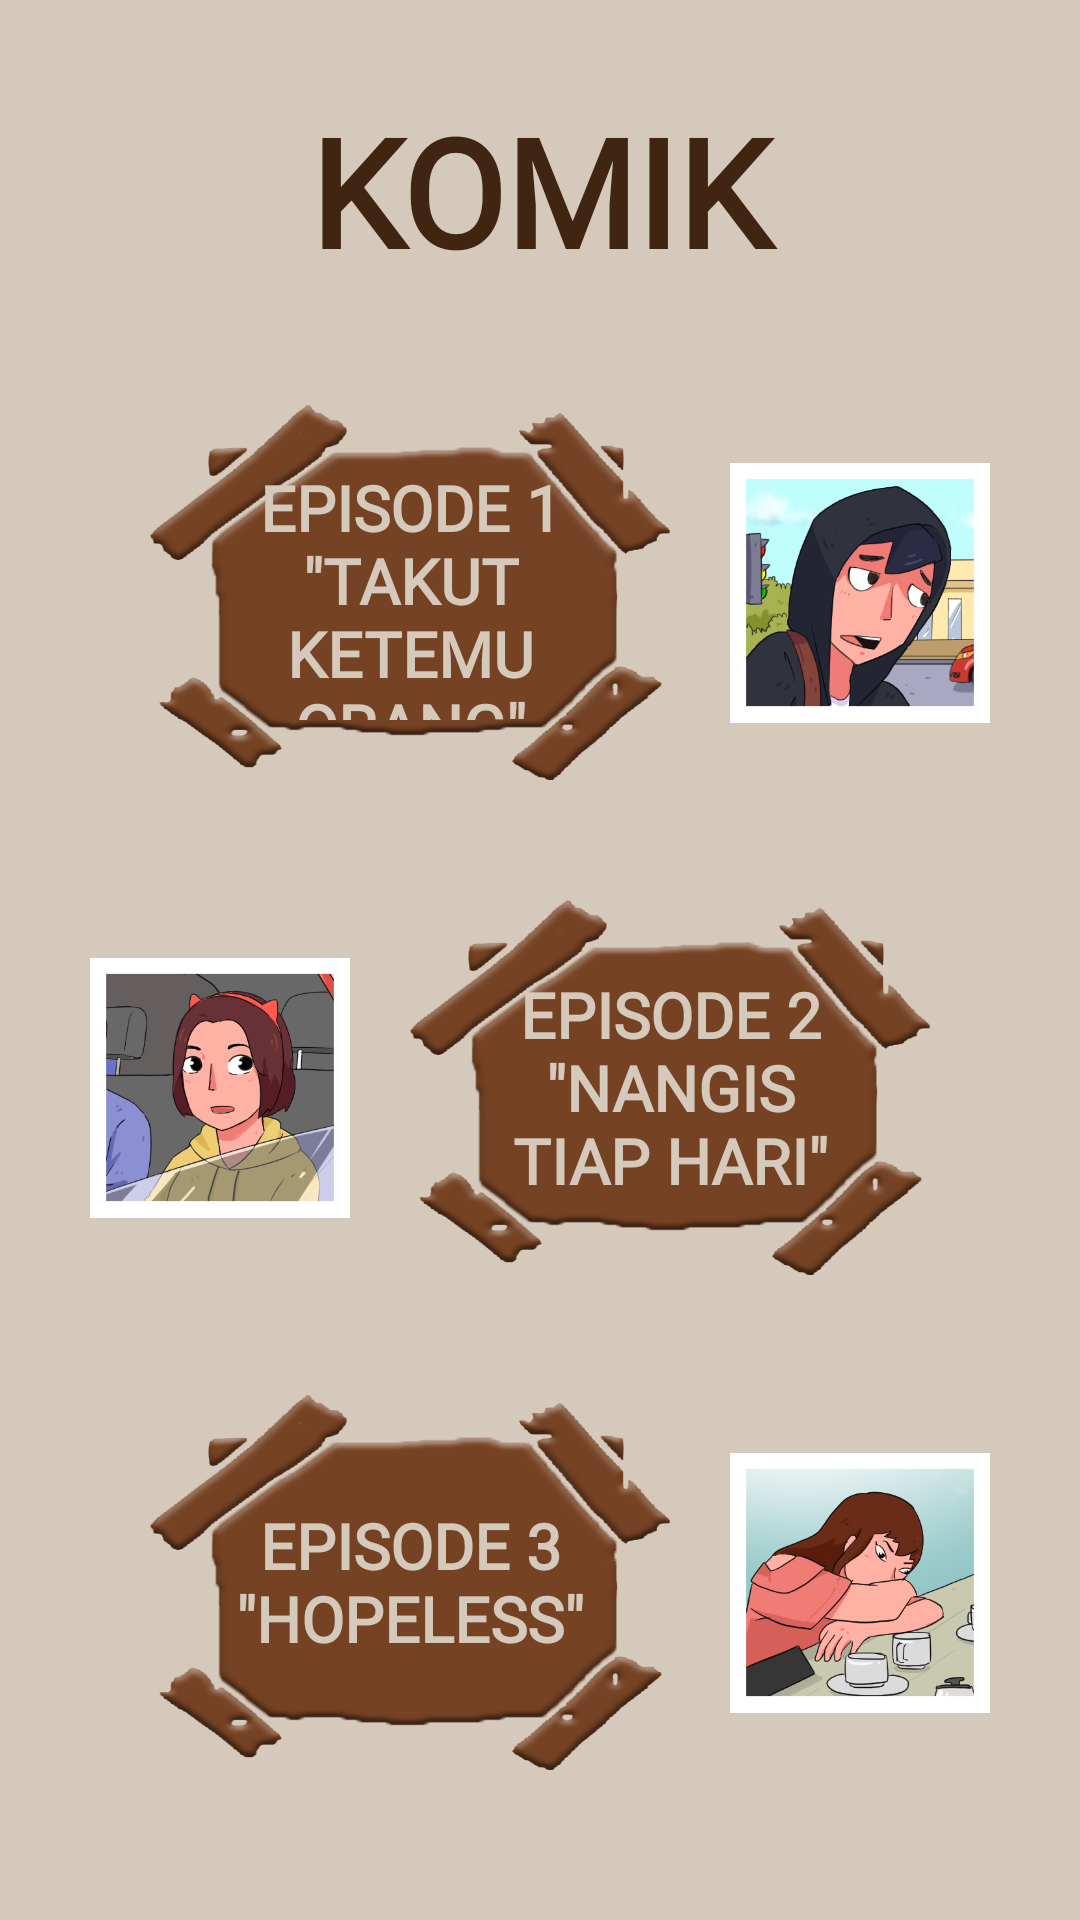

This screen was rendered from an Android layout file. Write that file and the resources it references.
<!-- AndroidManifest.xml: application theme AppTheme -->
<!-- res/layout/activity_comic_opt.xml -->
<?xml version="1.0" encoding="utf-8"?>
<layout xmlns:android="http://schemas.android.com/apk/res/android"
    xmlns:app="http://schemas.android.com/apk/res-auto">
    <androidx.constraintlayout.widget.ConstraintLayout
        android:layout_width="match_parent"
        android:layout_height="match_parent"
        android:background="@color/colorCoffee1">

        <TextView
            android:id="@+id/title_komik"
            android:layout_width="0dp"
            android:layout_height="0dp"
            android:layout_margin="30dp"
            android:gravity="center"
            android:textColor="@color/colorCoffee3"
            android:textSize="50sp"
            android:fontFamily="@font/casualvacancy_regular"
            android:textStyle="bold"
            android:text="@string/menu_item_1"
            app:layout_constraintBottom_toTopOf="@id/komik_ep_group"
            app:layout_constraintEnd_toEndOf="parent"
            app:layout_constraintStart_toStartOf="parent"
            app:layout_constraintTop_toTopOf="parent"
            app:layout_constraintVertical_weight="1"/>

        <Button
            android:id="@+id/button_komik_ep1"
            android:layout_width="0dp"
            android:layout_height="0dp"
            android:text="@string/comic_title_1"
            android:textSize="21sp"
            android:textStyle="bold"
            android:textColor="@color/colorCoffee1"
            android:padding="20dp"
            android:layout_margin="20dp"
            android:fontFamily="@font/komiko"
            android:gravity="center"
            android:background="@drawable/button_paper"
            app:layout_constraintTop_toTopOf="@id/ep_1_group"
            app:layout_constraintBottom_toBottomOf="@id/ep_1_group"
            app:layout_constraintStart_toStartOf="@id/ep_1_group"
            app:layout_constraintEnd_toStartOf="@id/thumb_1"
            app:layout_constraintHorizontal_weight="2"/>

        <ImageView
            android:id="@+id/thumb_1"
            android:layout_width="0dp"
            android:layout_height="0dp"
            android:src="@drawable/thumbnail_1"
            app:layout_constraintTop_toTopOf="@id/ep_1_group"
            app:layout_constraintBottom_toBottomOf="@id/ep_1_group"
            app:layout_constraintStart_toEndOf="@id/button_komik_ep1"
            app:layout_constraintEnd_toEndOf="@id/ep_1_group"
            app:layout_constraintHorizontal_weight="1"/>

        <Button
            android:id="@+id/button_komik_ep2"
            android:layout_width="0dp"
            android:layout_height="0dp"
            android:text="@string/comic_title_2"
            android:textSize="21sp"
            android:textStyle="bold"
            android:textColor="@color/colorCoffee1"
            android:padding="20dp"
            android:layout_margin="20dp"
            android:fontFamily="@font/komiko"
            android:gravity="center"
            android:background="@drawable/button_paper"
            app:layout_constraintTop_toTopOf="@id/ep_2_group"
            app:layout_constraintBottom_toBottomOf="@id/ep_2_group"
            app:layout_constraintStart_toEndOf="@id/thumb_2"
            app:layout_constraintEnd_toEndOf="@id/ep_2_group"
            app:layout_constraintHorizontal_weight="2"/>

        <ImageView
            android:id="@+id/thumb_2"
            android:layout_width="0dp"
            android:layout_height="0dp"
            android:src="@drawable/thumbnail_2"
            app:layout_constraintTop_toTopOf="@id/ep_2_group"
            app:layout_constraintBottom_toBottomOf="@id/ep_2_group"
            app:layout_constraintStart_toStartOf="@id/ep_2_group"
            app:layout_constraintEnd_toStartOf="@id/button_komik_ep2"
            app:layout_constraintHorizontal_weight="1"/>

        <Button
            android:id="@+id/button_komik_ep3"
            android:layout_width="0dp"
            android:layout_height="0dp"
            android:text="@string/comic_title_3"
            android:textSize="21sp"
            android:textStyle="bold"
            android:textColor="@color/colorCoffee1"
            android:padding="20dp"
            android:layout_margin="20dp"
            android:fontFamily="@font/komiko"
            android:gravity="center"
            android:background="@drawable/button_paper"
            app:layout_constraintTop_toTopOf="@id/ep_3_group"
            app:layout_constraintBottom_toBottomOf="@id/ep_3_group"
            app:layout_constraintStart_toStartOf="@id/ep_3_group"
            app:layout_constraintEnd_toStartOf="@id/thumb_3"
            app:layout_constraintHorizontal_weight="2"/>

        <ImageView
            android:id="@+id/thumb_3"
            android:layout_width="0dp"
            android:layout_height="0dp"
            android:src="@drawable/thumbnail_3"
            app:layout_constraintTop_toTopOf="@id/ep_3_group"
            app:layout_constraintBottom_toBottomOf="@id/ep_3_group"
            app:layout_constraintStart_toEndOf="@id/button_komik_ep3"
            app:layout_constraintEnd_toEndOf="@id/ep_3_group"
            app:layout_constraintHorizontal_weight="1"/>

        <View
            android:id="@+id/komik_ep_group"
            android:layout_width="match_parent"
            android:layout_height="0dp"
            android:layout_marginBottom="30dp"
            android:layout_marginHorizontal="30dp"
            app:layout_constraintTop_toBottomOf="@id/title_komik"
            app:layout_constraintBottom_toBottomOf="parent"
            app:layout_constraintStart_toStartOf="parent"
            app:layout_constraintEnd_toEndOf="parent"
            app:layout_constraintVertical_weight="9"/>

        <androidx.constraintlayout.widget.Group
            android:id="@+id/ep_1_group"
            android:layout_width="0dp"
            android:layout_height="0dp"
            app:constraint_referenced_ids="button_komik_ep1, thumb_1"
            app:layout_constraintTop_toTopOf="@id/komik_ep_group"
            app:layout_constraintBottom_toTopOf="@id/ep_2_group"
            app:layout_constraintStart_toStartOf="@id/komik_ep_group"
            app:layout_constraintEnd_toEndOf="@id/komik_ep_group" />

        <androidx.constraintlayout.widget.Group
            android:id="@+id/ep_2_group"
            android:layout_width="0dp"
            android:layout_height="0dp"
            app:constraint_referenced_ids="button_komik_ep2, thumb_2"
            app:layout_constraintTop_toBottomOf="@id/ep_1_group"
            app:layout_constraintBottom_toTopOf="@id/ep_3_group"
            app:layout_constraintStart_toStartOf="@id/komik_ep_group"
            app:layout_constraintEnd_toEndOf="@id/komik_ep_group" />

        <androidx.constraintlayout.widget.Group
            android:id="@+id/ep_3_group"
            android:layout_width="0dp"
            android:layout_height="0dp"
            app:constraint_referenced_ids="button_komik_ep3, thumb_3"
            app:layout_constraintTop_toBottomOf="@id/ep_2_group"
            app:layout_constraintBottom_toBottomOf="@id/komik_ep_group"
            app:layout_constraintStart_toStartOf="@id/komik_ep_group"
            app:layout_constraintEnd_toEndOf="@id/komik_ep_group" />

    </androidx.constraintlayout.widget.ConstraintLayout>
</layout>
<!-- resources referenced by this layout -->
<resources>
  <color name="colorCoffee1">#D4C9BB</color>
  <color name="colorCoffee3">#412513</color>
  <!-- drawable button_paper: png bitmap (drawable, 98586 bytes) -->
  <!-- drawable thumbnail_1: png bitmap (drawable, 95758 bytes) -->
  <!-- drawable thumbnail_2: png bitmap (drawable, 95407 bytes) -->
  <!-- drawable thumbnail_3: png bitmap (drawable, 97805 bytes) -->
  <string name="comic_title_1">Episode 1\n\"Takut Ketemu Orang\"</string>
  <string name="comic_title_2">Episode 2\n\"Nangis Tiap Hari\"</string>
  <string name="comic_title_3">Episode 3\n\"Hopeless\"</string>
  <string name="menu_item_1">KOMIK</string>
  <style name="AppTheme" parent="Theme.AppCompat.Light.NoActionBar">
          
          <item name="colorPrimary">@color/colorCoffee1</item>
          <item name="colorPrimaryDark">@color/colorCoffee4</item>
          <item name="colorAccent">@color/colorCoffee3</item>
          <item name="android:colorEdgeEffect">@color/colorCoffee2</item>
          <item name="android:windowFullscreen">true</item>
      </style>
  <color name="colorCoffee4">#3A130C</color>
  <color name="colorCoffee2">#754223</color>
</resources>
